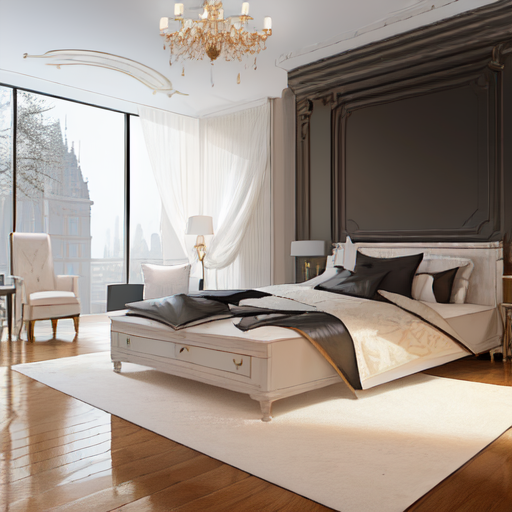
Generation parameters embedded in this image by AUTOMATIC1111 Stable Diffusion web UI or a fork of it (Forge, ...) (PNG 'parameters' text chunk):
masterpiece, distinct, highres, beautiful design, absurdres, Ih_room, a bedroom with a bed and a chandelier
Negative prompt: blurry
Steps: 20, Sampler: Euler a, CFG scale: 7, Seed: 3255389356, Size: 512x512, Model hash: 5493a0ec49, Model: abyssorangemix3AOM3_aom3a1b, ControlNet: "preprocessor: seg_ofcoco, model: control_v11p_sd15_seg [e1f51eb9], weight: 1, starting/ending: (0, 1), resize mode: Crop and Resize, pixel perfect: False, control mode: Balanced, preprocessor params: (512, 64, 64)"